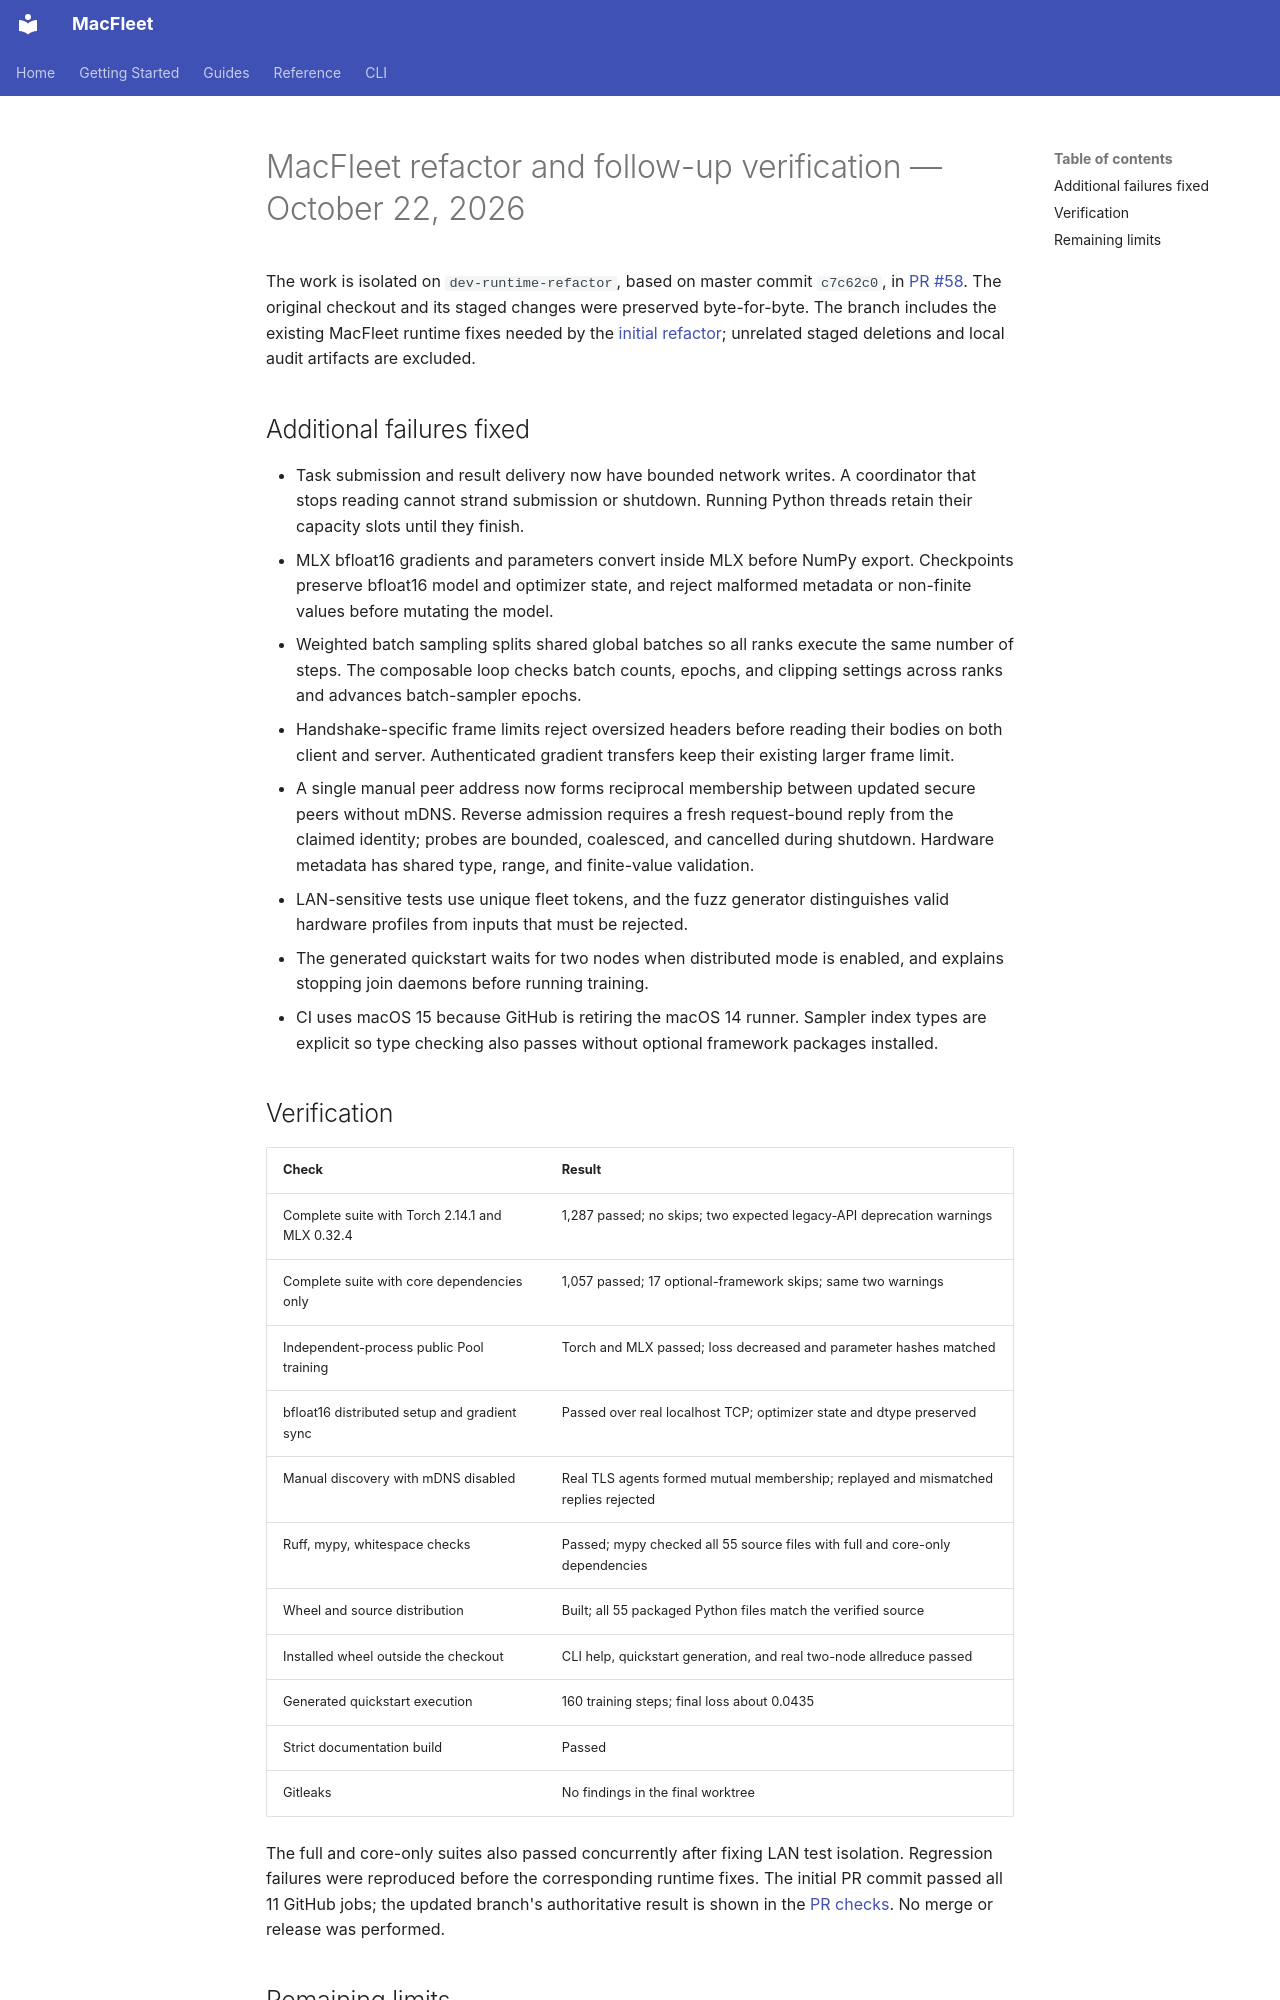

repository: vikranthreddimasu/MacFleet · page: refactor-2026-10-22/index.html · generator: mkdocs

# MacFleet refactor and follow-up verification — October 22, 2026

The work is isolated on `dev-runtime-refactor`, based on master commit
`c7c62c0`, in [PR #58](https://github.com/vikranthreddimasu/MacFleet/pull/58).
The original checkout and its staged changes were preserved byte-for-byte.
The branch includes the existing MacFleet runtime fixes needed by the
[initial refactor](refactor-2026-10-21.md); unrelated staged deletions and
local audit artifacts are excluded.

## Additional failures fixed

- Task submission and result delivery now have bounded network writes.
  A coordinator that stops reading cannot strand submission or shutdown.
  Running Python threads retain their capacity slots until they finish.
- MLX bfloat16 gradients and parameters convert inside MLX before NumPy
  export. Checkpoints preserve bfloat16 model and optimizer state, and reject
  malformed metadata or non-finite values before mutating the model.
- Weighted batch sampling splits shared global batches so all ranks execute
  the same number of steps. The composable loop checks batch counts, epochs,
  and clipping settings across ranks and advances batch-sampler epochs.
- Handshake-specific frame limits reject oversized headers before reading
  their bodies on both client and server. Authenticated gradient transfers
  keep their existing larger frame limit.
- A single manual peer address now forms reciprocal membership between
  updated secure peers without mDNS. Reverse admission requires a fresh
  request-bound reply from the claimed identity; probes are bounded,
  coalesced, and cancelled during shutdown. Hardware metadata has shared
  type, range, and finite-value validation.
- LAN-sensitive tests use unique fleet tokens, and the fuzz generator
  distinguishes valid hardware profiles from inputs that must be rejected.
- The generated quickstart waits for two nodes when distributed mode is
  enabled, and explains stopping join daemons before running training.
- CI uses macOS 15 because GitHub is retiring the macOS 14 runner.
  Sampler index types are explicit so type checking also passes without
  optional framework packages installed.

## Verification

| Check | Result |
| --- | --- |
| Complete suite with Torch 2.14.1 and MLX 0.32.4 | 1,287 passed; no skips; two expected legacy-API deprecation warnings |
| Complete suite with core dependencies only | 1,057 passed; 17 optional-framework skips; same two warnings |
| Independent-process public Pool training | Torch and MLX passed; loss decreased and parameter hashes matched |
| bfloat16 distributed setup and gradient sync | Passed over real localhost TCP; optimizer state and dtype preserved |
| Manual discovery with mDNS disabled | Real TLS agents formed mutual membership; replayed and mismatched replies rejected |
| Ruff, mypy, whitespace checks | Passed; mypy checked all 55 source files with full and core-only dependencies |
| Wheel and source distribution | Built; all 55 packaged Python files match the verified source |
| Installed wheel outside the checkout | CLI help, quickstart generation, and real two-node allreduce passed |
| Generated quickstart execution | 160 training steps; final loss about 0.0435 |
| Strict documentation build | Passed |
| Gitleaks | No findings in the final worktree |

The full and core-only suites also passed concurrently after fixing LAN test
isolation. Regression failures were reproduced before the corresponding
runtime fixes. The initial PR commit passed all 11 GitHub jobs; the updated
branch's authoritative result is shown in the
[PR checks](https://github.com/vikranthreddimasu/MacFleet/pull/58/checks).
No merge or release was performed.
